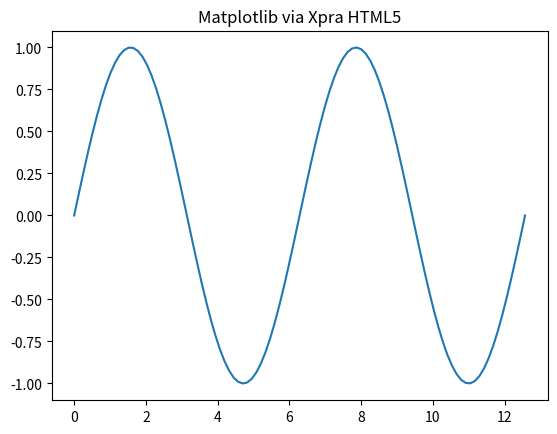

The matplotlib source for this figure:
import matplotlib
import os


# print(os.environ['DISPLAY'])
# print(os.environ['XDG_RUNTIME_DIR'])
# matplotlib.use('Qt5Agg')

import matplotlib.pyplot as plt
import numpy as np

x = np.linspace(0, 4 * np.pi, 100)
plt.plot(x, np.sin(x))
plt.title("Matplotlib via Xpra HTML5")
plt.show()
